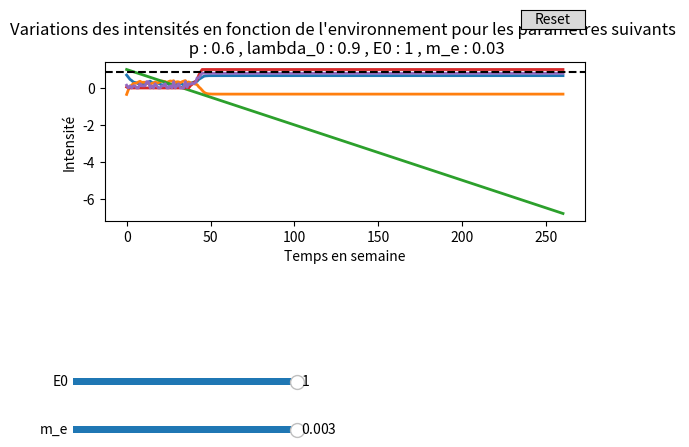

Recreate this plot in Python.
from matplotlib import pyplot as plt
import numpy as np
from matplotlib.widgets import Button, Slider


#parametres initiaux
d = 0.2
q = 0.8
p = 0.6 # varie entre 0.2 et 0.8

S_max = 0.5
R_max = 7

C0 = 0.7
S_0 = -0.35
init_E0 = 1
lambda_0 = 0.9

init_m_e = 0.03        
m_lambda = 0.0

h = p*S_max
k = (p/q)*S_max
b = 2*d/q

N = 260  


def Addiction_Variation_Environnement(d,q,p,h,k,b,S_max,S_0,R_max,lambda_0,C0,E0,m_e,m_lambda,N):
    S0 = S_0
    h = p*S_max
    k = (p/q)*S_max
    b = 2*d/q
    t = np.arange(0,N+1)
    C = np.zeros(N+1)
    S = np.zeros(N+1)
    E = np.zeros(N+1)
    psi = np.zeros(N+1)
    V = np.zeros(N+1)
    A = np.zeros(N+1)
    lambda_tab = np.zeros(N+1)
    random_poisson = np.zeros(N+1)
    C[0] = C0
    S[0] = S0
    E[0] = E0
    lambda_tab[0] = lambda_0
    #random_poisson = np.random.poisson(lambda_0)
    for i in range(N+1):
        psi[i] = C[i] - S[i] - E[i]
        V[i] = min(1,max(psi[i],0))
        random_poisson[i] = np.random.poisson(lambda_0)
        A[i] = q*V[i] + (random_poisson[i]/R_max)*q*(1-V[i])
        if i < N :
            C[i+1] = (1-d)*C[i] + b*min(1,1-C[i])*A[i]
            S[i+1] = S[i] + p*max(0,S_max - S[i]) -h*C[i] -k*A[i]
            E[i+1] = E[i] - m_e
            lambda_tab[i+1] = lambda_tab[i] + m_lambda
    return t,C,S,E,V,A



fig, ax = plt.subplots()
t,C,S,E,V,A = Addiction_Variation_Environnement(d,q,p,h,k,b,S_max,S_0,R_max,lambda_0,C0,init_E0,init_m_e,m_lambda,N)
line_C, = ax.plot(t,C,label="C : Intensité du désir ", lw=2)
line_S, = ax.plot(t,S,label="S : Intensité du self-control", lw=2)
line_E, = ax.plot(t,E,label="E : Influence sociétale", lw=2)
line_V, = ax.plot(t,V,label="V : Niveau de vulnérabilité", lw=2)
line_A, = ax.plot(t,A,label="A : Addiction exercée", lw=2)
ax.set_xlabel("Temps en semaine")
ax.set_ylabel("Intensité")
ax.set_title("Variations des intensités en fonction de l'environnement pour les paramètres suivants \n p : " + str(p) + " , lambda_0 : " + str(lambda_0) + " , E0 : " + str(init_E0) + " , m_e : " + str(init_m_e))
plt.axhline(y=0.85,color='black',linestyle='--')



fig.subplots_adjust(left=0.15, bottom=0.55)

ax_m_e = fig.add_axes([0.1, 0.1, 0.35, 0.03])
m_e_slider = Slider(
    ax=ax_m_e,
    label='m_e',
    valmin=-0.003,
    valmax=0.003,
    valinit=init_m_e,
)
ax_E0 = fig.add_axes([0.1, 0.2, 0.35, 0.03])
E0_slider = Slider(
    ax=ax_E0,
    label='E0',
    valmin=-1,
    valmax=1,
    valinit=init_E0,
)

def update(val):
    t,C_val,S_val,E_val,V_val,A_val = Addiction_Variation_Environnement(d,q,p,h,k,b,S_max,S_0,R_max,lambda_0,C0,E0_slider.val,m_e_slider.val,m_lambda,N)
    line_C.set_ydata(C_val)
    line_S.set_ydata(S_val)
    line_E.set_ydata(E_val)
    line_V.set_ydata(V_val)
    line_A.set_ydata(A_val)
    ax.set_ylim(-2, 2)
    ax.set_title("Variations des intensités en fonction de l'environnement pour les paramètres suivants \n p : " + str(p) + " , lambda_0 : " + str(lambda_0) + " , E0 : " + str(E0_slider.val) + " , m_e : " + str(m_e_slider.val)) 
    fig.canvas.draw_idle()


m_e_slider.on_changed(update)
E0_slider.on_changed(update)



resetax = fig.add_axes([0.8, 0.95, 0.1, 0.04])
button = Button(resetax, 'Reset', hovercolor='0.975')


